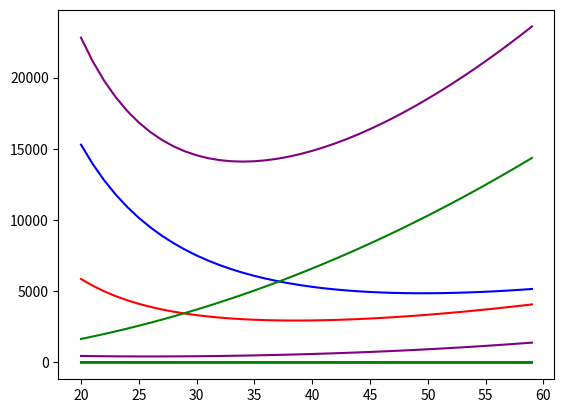

Here is the Python script that generated this plot:
# -*- coding: utf-8 -*-
"""
Created on Mon Nov 30 12:38:37 2015

[redacted]
"""
from math import *
import numpy as np
import matplotlib.pyplot as plt


def main():
    a1 = design1()    
    a12 = design1_2()
    a2 = design2()
    #a2.rho = 1.225    
    #print (mindrag(a1), mindrag(a12), mindrag(a2,1))
    #print (a1.cg(), a12.cg(), a2.cg())
    print (mindrag(a2,1))
    #print (a2.cg())
    #print (a2.cg())
    #a2.setV(40)
    #print (a1.cg())
    #print (a2.cruise()[3])
    #print (a2.wings[1].Cl)    
    #mindrag(a2,1)
    #print (a1.cruise()[4])
    
    #print (a2.staticstability(1))
    #print ("tail ",taillocation(a2))
    #print (round(a1.weight()), round(a12.weight()), round(a2.weight()))    
    #print (round(a2.weight()))
    #print (round(a2.wings[0].weight))
    #print (round(a2.power()),round(a2.power()/4))
    #a2.setV(30)
    #print (round(a2.cruise()[3]))
    #print (a2.wings[0].S)
    #print (a2.wings[0].Cl)
    #print (round (a2.weight()/9.81),round((a2.W-a2.weight())/9.81))
    
def design1():                  #2 engine tiltrotor, 
    rotors = []
    engine1 = engine(312, (-2.5,13,-1),1400)           #mass, cg, power(kw)
    engine2 = engine(312, (-2.5,-13,-1),1400)
    engine3 = engine(200, (-9,0, 0),300)
    rotors.append(rotor(engine1,13,(-2.5,13,-0.5), 150, 0.65))    #engine, rotor diameter, cg, weight, Merit
    rotors.append(rotor(engine2,13,(-2.5,-13,-0.5), 150, 0.65))
    rotors.append(rotor(engine3,4,(-12,0,0), 75, 0.8))
    wings = []
    fueltanks  = []
    fueltanks.append(fueltank(1560,(-2.5,0,-0.5)))                #fuelmass, cg
    fuselage1 = [fuselage(2000)]
    wings.append(wing(airfoil(), (-2.50,0,-0.5),24,5))             #airfoil, cg, b, c, t/c
    wings.append(wing(airfoil(), (-15,0,0), 10,2,0.4))
    return UAV(rotors, wings, container(5000, (-2.5,0,1.25), 1.2), fueltanks, fuselage1)

def design1_2():                  #2 engine tiltrotor, 
    rotors = []
    engine1 = engine(272, (0,14,-1),1192)           #weight, cg, power(kw)
    engine2 = engine(272, (0,-14,-1),1192)
    engine3 = engine(200, (-9,0, 0),300)
    rotors.append(rotor(engine1,15.5,(0,14,-0.5), 150, 0.65))    #engine, rotor diameter, cg, weight, Merit
    rotors.append(rotor(engine2,15.5,(0,-14,-0.5), 150, 0.65))
    rotors.append(rotor(engine3,4,(-12,0,0), 75, 0.8))
    wings = []
    fueltanks  = []
    fueltanks.append(fueltank(1560,(-2,0,-0.5)))                #fuelmass, cg
    wings.append(wing(airfoil(), (-1,0,-0.5),21,5))             #airfoil, cg, b, c, t/c
    wings.append(wing(airfoil(), (-15,0,0), 10,3,0.4))
    return UAV(rotors, wings, container(5000, (-4,0,1.25), 1.2), fueltanks, [fuselage()])

def design2():
    rotors = []
    engine1 = engine(207, (-1.5,14,-1), 400)
    engine2 = engine(207, (-1.5,-14,-1), 400)
    engine3 = engine(207, (-17,-10,-1), 400)
    engine4 = engine(207, (-17,10,-1), 400)
    rotors.append(rotor(engine1, 12,engine1.cg, 120, 0.65))
    rotors.append(rotor(engine2, 12,engine2.cg, 120, 0.65))
    rotors.append(rotor(engine3, 12,engine3.cg, 120, 0.65))
    rotors.append(rotor(engine4, 12,engine4.cg, 120, 0.65))
    wings = []
    fueltanks = []
    wings.append(wing(airfoil(), (-1.5,0,-1), 20,3))
    wings.append(wing(airfoil(),(-15,0,-3), 20,3))
    fueltanks.append(fueltank(900,(0,0,-1)))
    fueltanks.append(fueltank(660,(-15,0,-3)))
    return UAV(rotors, wings, container(5000, (-8.5,0,1.25),1.2), fueltanks, [fuselage()],95000)

class UAV(object):              #rotors(engine), wings(airfoil), container, fueltanks
    def __init__(self, rotors, wings, container, fueltanks, fuselage, MTOW = 120000.):
        self.container = container
        self.weights(MTOW)
        self.atmosphere()
        self.rotors = rotors
        self.wings = wings
        self.container = container
        self.fueltanks = fueltanks
        self.updateweight()
        self.state()
        self.fuselage = fuselage
        
    def addrotor(self,rotor):
        self.rotors.append(rotor)

    def addwing(self,wing):
        self.wings.append(wing)
    
    def setV(self, V):
        self.V = V

    def weights(self, MTOW):
        self.W = MTOW
        self.W_f = 1561*9.81 #Derived from average fuel consumption k-maxx * expected mission time
        self.W_payload = self.container.weight
        self.W_empty = self.W - self.W_f - self.W_payload
        self.N = 3
        self.W_wing = 0  
    
    def updateweight(self):
        for wing in self.wings:
            self.W_wing += wing.wingweight(self)
            #print (wing.weight)

    def takeoff(self):
        T = 0
        for i in self.rotors: T += i.st_thrust(self)
        self.z__ = (T - self.W)/self.W*9.81         #a = (T-W)/ m
        if self.z__ >0: print("TAKEOFF!!!")

    def cruise(self):
        cg = self.cg()[0]
        W = self.W
        ac1 = cg - self.wings[0].location[0]       
        ac2 = self.wings[1].location[0] -cg
        l2 = ac1 * self.W / (ac1 + ac2)
        l1 = W - l2        
        self.wings[0].cl_l(self, l1)
        self.wings[1].cl_l(self, l2)
        D1 = self.wings[0].drag(self)
        D2 = self.wings[1].drag(self)
        D3 = self.container.drag(self)
        self.D = D1+D2+D3
        #print (l2)
        return D1, D2, D3, D1+D2+D3, (D1+D2+D3)*self.V/1000
    
  
    def climb(self):
        drag = self.cruise()[3]
        prop = 0.7
        power = 0
        for i in self.rotors: power += i.engine.power
        power  = power *1000 #watt
        rc = prop * power/self.W - drag/self.W * self.V
        return rc
        
             
    def staticstability(self, out = 0):
        tl = 0        
        while self.Mx() < 0:
            tl = self.rotors[2].tl
            self.rotors[2].set_thrust(tl-.05)
            if self.rotors[3]: self.rotors[3].set_thrust(tl-.05)                       
        if out == 1: print (tl,"      ", self.Mx())
        while self.Mx() > 0:
            tl = self.rotors[2].tl
            self.rotors[2].set_thrust(tl+.0005)
            if self.rotors[3]: self.rotors[3].set_thrust(tl+.0005)              
        if out == 1: print (tl,"      ", self.Mx())
        return tl
        
    def weight(self):
        w = self.container.weight
        for i in self.rotors: w += i.weight + i.engine.weight
        for i in self.fueltanks: w += i.weight
        for i in self.wings: w += i.weight
        for i in self.fuselage: w+= i.weight
        return w

    def cg(self):
        w = self.weight()
        cg = [0,0,0]
        for n in range (0,3):
            x = self.container.cg[n] * self.container.weight
            for i in self.rotors: x += (i.location[n] * i.weight + i.engine.cg[n] * i.engine.weight)
            for i in self.fueltanks: x += i.cg[n] * i.weight
            for i in self.wings: x += i.location[n] * i.weight
            for i in self.fuselage: x += i.cg[n] * i.weight
            cg[n] = x/w
        return cg

    def Mx(self):
        Mx = -self.W * self.cg()[0]
        for i in self.rotors: Mx += i.st_thrust(self) * i.location[0]    
        return Mx

    def atmosphere(self):
        self.rho = 1.1      

        
    def state(self):
        self.x = 0
        self.y = 0
        self.z = 0        
        self.x_ = 0
        self.y_ = 0
        self.z_ = 0
        self.x__ = 0
        self.y__ = 0
        self.z__ = 0
        self.V = 0    
            
    def diskloading(self):
        a_rotors = 0
        for x in self.rotors: a_rotors+= (x.diameter/2)**2*pi
        return self.W/a_rotors
    
    def power(self):
        Merit = 0.7
        return (self.W*1.2*sqrt(self.diskloading()/2/self.rho)/Merit)/1000
    
class rotor(object):            #engine, diameter, location, mass, merit, thrustlv; Functions: st_thrust(a), set_thrust(tl), tilt(dtetha)
    def __init__(self, engine, diameter = 1, location = (0,0,0), mass = 200, merit = 0.7, thrustlv = 1):         #DOF, Angle, Angle adjustment speed
        self.diameter = diameter
        self.location = location
        self.merit = merit
        self.tl = thrustlv
        self.weight = mass *9.81
        self.mass = mass
        self.engine = engine
        self.theta = 0
        self.beta = 0

    def tilt(self, dtheta, dbeta):
        self.theta += dtheta
        self.beta += dbeta

    def st_thrust(self, a):
        #v = 1
        v = (self.merit * self.tl * self.engine.power *1000 /(pi*(self.diameter/2.))**2*a.rho)**(1./3)
        m = v * a.rho * (pi*(self.diameter/2.))**2
        #m = 1
        #print (m*v)
        return m*v

    def set_thrust(self, tl):
        self.tl = tl

class wing(object):             #airfoil, location, b, c, t_c, labda, Labda, e ; Functions: setlocation(location), wingloading(weight), lift(self, a, cl), drag(a), cl_l(a,L)
    def __init__(self, airfoil, location = (0,0,0), b = 28, c = 5, t_c =.23, Labda =0, labda= 1,  e = 0.85):
        self.e = e
        self.b = b
        self.c = c
        self.S = self.b*self.c        
        self.labda = labda  #taper
        self.Labda = Labda  #sweep
        self.A = self.b/self.c
        self.t_c = t_c
        self.location = location
        self.airfoil = airfoil               # weight, inertia,
        self.Cl = self.airfoil.cl_max
        self.weight = 0
        self.mass = 0


    def setlocation(self, location):
        self.location = location
    
    def wingloading(self, weight):
        return weight/self.S

    def lift(self, a, cl): #a = uav
        return 0.5*a.rho*a.V**2*self.S*cl

    def drag(self, a):
        Cd = self.airfoil.Cd0 + self.Cl**2/pi/self.A/self.e
        return 0.5*a.rho*a.V**2*self.S*Cd

    def cl_l(self,a, L):
        self.Cl = L/(0.5*a.rho*a.V**2 * self.S)
        #print (self.Cl)
        return self.Cl

    def wingweight(self,a):
        self.mass = a.W_empty/9.81*0.0017*a.N**(0.55)*self.t_c**(-0.3)*(self.b/cos(self.Labda))**(1.05)*(1+sqrt(6.25*cos(self.Labda)/self.b))*(a.W_empty/9.81/self.S)**(-0.3)
        self.weight = 9.81 * self.mass
        return self.weight
        #return 0.0051*(self.EW* self.N)**(0.557)*self.S_wing**0.649*self.A_wing**0.5*self.t_c**(-0.4)*(1+self.labda)**0.1 * cos(self.Labda)**(-1.0)*(self.S_wing*0.05)**0.1

class airfoil(object):          #Cd0, cl_max, cl_0; Functions: Cl_lvl(a, wing), Cl_alpha(a)
    def __init__(self, Cd0 = 0.315, cl_max = 1.5, cl_0 = 0):
        self.Cd0 = .03
        self.cl_max = 1.5
        self.cl_0 = cl_0        
    def Cl_lvl(self, a,wing):
       return a.W / 0.5/a.rho/a.V**2/wing.S
    def Cl_alpha(self, a):
        return self.cl_0 + 2*pi*a.alpha
        
class fuselage(object):
    def __init__(self, mass = 2000, cg = (0,0,0), cd = 0.6, A = 3*3):
        self.mass = mass
        self.weight = mass*9.81
        self.cg = cg
        self.cd = cd
        self.A = A
    
    def drag(self, a):
        return 0.5*a.rho*a.V**2*self.A*self.cd
        
    

class container(object):        #mass, cg, cd ; Functions: drag(a)
    def __init__(self, mass = 5000, cg = (0,0,0), cd = 2):
        self.cg = cg
        self.cd = cd
        self.mass = mass
        self.weight = mass *9.81
    def drag(self, a):
        return 0.5*a.rho*a.V**2*(2.5*2.5)*self.cd
    def setcg(self, cg):
        self.cg = cg

class fueltank(object):         #mass, cg ; Functions: usefuel(amount)
    def __init__(self, mass = 1560, cg =(0,0,0), emptymass = 10):
        self.weight = mass * 9.81
        self.mass = mass
        self.cg = cg
        self.empty = False
        
    def usefuel(self, amount):      #amount in kg
        self.mass = self.mass - amount
        if self.mass < emptymass:
            self.mass = emptymass
            self.empty = True
        self.weight = self.mass * 9.81
        
        #cg?

class engine(object):           #mass, cg, power(kw)
    def __init__(self, mass= 200, cg = (0,0,0), power = 200):
        self.mass = mass
        self.weight = 9.81*mass
        self.cg = cg
        self.power = power

def test():
    a = design1()
   # print (a.Mx())    
    #a.staticstability()
    #a.takeoff()
    #print (a.z__)
    #print (a.cg())
    #print ("lift= ",a.cruise(), "   weight= ", a.W)
    #print (a.rotors[2].tl)
    #print (a.power())
    #for l in a.rotors: print( l.st_thrust(a))
   #print (a.wingweight()) 
   # print (a.W_f/9.81)
   # print (a.W * 1.2)
    #print (a.drag(35))
    #for i in range(1,5):
    #    a.W_0()
    #    print (a.W0)
    #print (sqrt(14.5**2+16.5**2))
    #r= [8,8,3]
    #a.setrotors(r)
    #print (a.diskloading())
    #print (a.power())
    #print (a.A_wing)    
    #print (a.drag())
    #print(120000*1.1*sqrt(a1.diskloading()/2/1.225)/0.7/1000)
    #a.takeoff()
    #mindrag(a1)    
    #a2 = design2()
    #print(a1.rotors[0].st_thrust(a1))
    #a1.setV(35)
    #print(a1.rotors[0].st_thrust(a1))
    #print (a1.cruise())
    #a.takeoff()
    #taillocation(a1)
    #print(a1.cg())
    #print(a1.wings[1].weight)
    
    #taillocation(a2)
    #mindrag(a2)
    #print (" ")
    #print (a1.W_wing, a2.W_wing)
    #print (a1.cg(), a2.cg())

def taillocation(a, x=0):
    vmax, d, cl, tail = [],[],[],[]
    for i in range(-300,-50):
        a.wings[1].setlocation((i/10.,0,0))
        x = mindrag(a)
        vmax.append(x[0])
        d.append(x[1])
        cl.append(x[2])
        tail.append(i/10.)
    if x==1:
        plt.plot(tail, vmax)
        plt.show()
        plt.plot(tail, d)
        plt.show()
        plt.show(tail, cl)
        plt.show()
    return tail[(d.index(min(d)))], min(d)
    #print (cl)
    
def mindrag(a, x = 0):
    V,d1,d2,d3,d4, cl1, cl2, pr, rc = [],[],[],[],[],[],[],[],[]
    for i in range (20,60):
        a.setV(i)
        c=a.cruise()
        d1.append(c[0])
        d2.append(c[1])
        d3.append(c[2])
        d4.append(c[3])
        V.append(i)
        cl1.append(a.wings[0].Cl)
        cl2.append(a.wings[1].Cl)
        pr.append(c[4])
        rc.append(a.climb())
    if x == 1:
        plt.plot(V,d1,color = "blue")
        plt.plot(V,d2,color = "red")
        plt.plot(V,d3,color = "green")
        plt.plot(V,d4,color = "purple")
        plt.show()
        plt.plot(V, cl1, color = "blue")
        plt.plot(V, cl2, color = "red")
        plt.show()
        plt.plot(V, pr, color = "purple")
        plt.show()
        plt.plot(V, rc, color = "green")
        plt.show()
        print ("Min:", V[(d4.index(min(d4)))], " m/s",  '{0:.3g}'.format(min(d4)), " N", min(pr), "kW")
        #print (pr)
    return V[(d4.index(min(d4)))], min(d4), cl1[(d4.index(min(d4)))], min(pr)




if __name__ == "__main__":
    main()